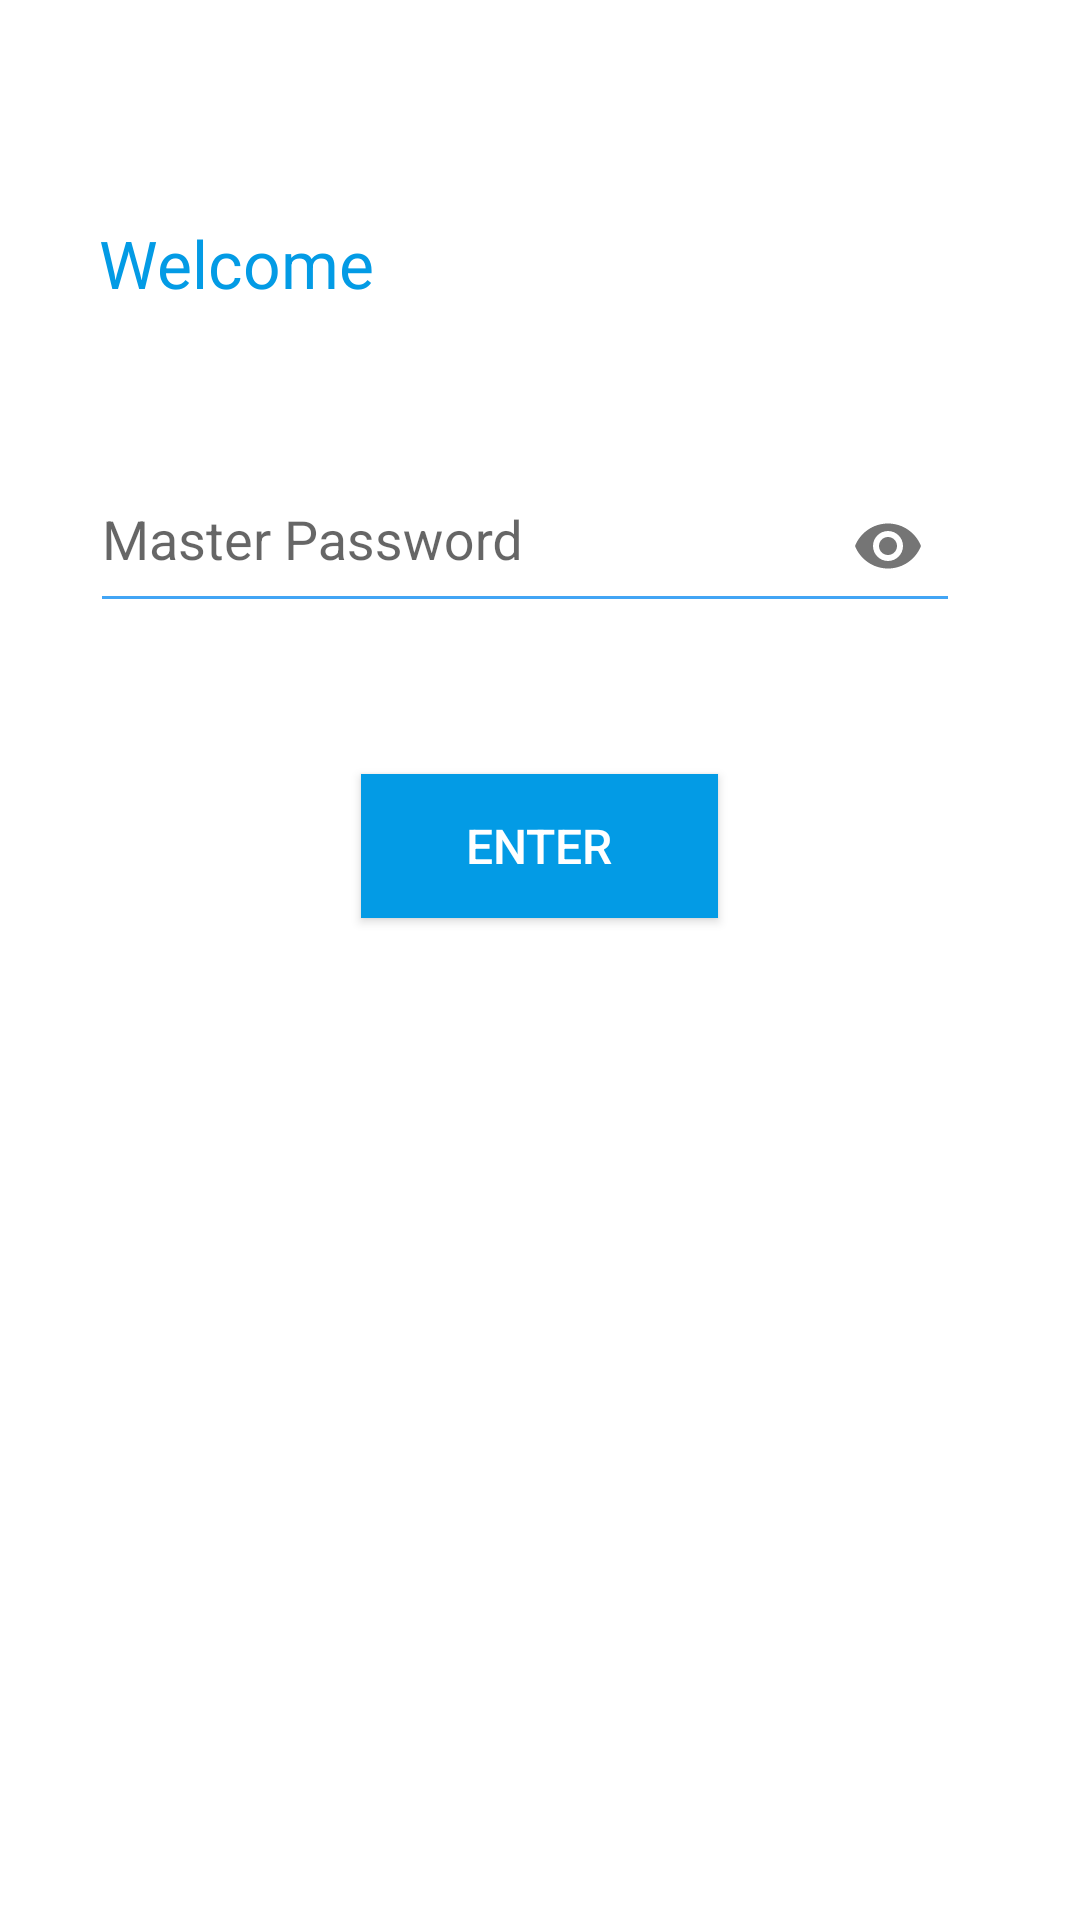

Reconstruct the res/layout file that produces this screen, plus the resources it refers to.
<!-- AndroidManifest.xml: activity theme AppTheme -->
<!-- res/layout/activity_login.xml -->
<?xml version="1.0" encoding="utf-8"?>
<RelativeLayout xmlns:android="http://schemas.android.com/apk/res/android"
    xmlns:app="http://schemas.android.com/apk/res-auto"
    xmlns:tools="http://schemas.android.com/tools"
    android:layout_width="match_parent"
    android:layout_height="match_parent"
    tools:context=".ui.activity.LoginActivity"
    android:background="@color/white">

    <TextView
        android:id="@+id/login_tv_header"
        android:layout_width="match_parent"
        android:layout_height="wrap_content"
        android:text="Welcome"
        android:layout_marginTop="65dp"
        android:layout_marginStart="25dp"
        android:layout_marginEnd="25dp"
        android:textColor="@color/colorPrimary"
        android:padding="8dp"
        android:textSize="22sp" />

    <com.google.android.material.textfield.TextInputLayout
        android:id="@+id/et_layout_1"
        android:layout_width="match_parent"
        android:layout_height="wrap_content"
        android:layout_marginTop="35dp"
        android:layout_marginStart="30dp"
        android:layout_marginEnd="40dp"
        android:theme="@style/AppTheme"
        android:backgroundTint="@color/blue_400"
        android:layout_below="@id/login_tv_header"
        app:passwordToggleEnabled="true"
        app:errorEnabled="true">
        <com.google.android.material.textfield.TextInputEditText
            android:id="@+id/login_et_password"
            android:layout_width="match_parent"
            android:layout_height="wrap_content"
            android:layout_below="@id/login_tv_header"
            android:hint="Master Password"
            android:textSize="18sp"
            android:drawableLeft="@drawable/ic_password"
            android:paddingStart="4dp"
            android:paddingEnd="15dp"
            android:paddingTop="12dp"
            android:paddingBottom="15dp"
            android:maxLines="1"
            android:maxLength="26"
            android:gravity="center_vertical"
            android:inputType="numberPassword"
            android:isScrollContainer="true"/>
    </com.google.android.material.textfield.TextInputLayout>

    <Button
        android:id="@+id/login_bt_enter"
        android:layout_width="wrap_content"
        android:layout_height="wrap_content"
        android:text="Enter"
        android:textColor="@color/white"
        android:background="@color/colorPrimary"
        android:layout_centerHorizontal="true"
        android:layout_below="@id/et_layout_1"
        android:layout_marginTop="30dp"
        android:paddingStart="35dp"
        android:paddingEnd="35dp"
        android:textSize="16sp" />

    <ImageView
        android:id="@+id/login_tv_use_sensor"
        android:layout_width="50dp"
        android:layout_height="50dp"
        android:src="@drawable/ic_baseline_fingerprint"
        android:layout_alignParentBottom="true"
        android:layout_centerHorizontal="true"
        android:layout_marginBottom="18dp"
        tools:visibility="visible"
        android:visibility="gone"
        android:contentDescription="fingerPrintIcon" />

</RelativeLayout>
<!-- resources referenced by this layout -->
<resources>
  <color name="blue_400">#42A5F5</color>
  <color name="colorPrimary">#039be5</color>
  <color name="white">#ffffff</color>
  <!-- drawable ic_baseline_fingerprint: vector/xml drawable (drawable, 3899 chars, omitted) -->
  <style name="AppTheme" parent="Theme.AppCompat.Light.NoActionBar">
          
          <item name="colorPrimary">@color/colorPrimary</item>
          <item name="colorPrimaryDark">@color/colorPrimaryDark</item>
          <item name="colorAccent">@color/colorAccent</item>
          <item name="android:windowContentTransitions">true</item>
          <item name="actionModeBackground">@color/colorPrimary</item>
          <item name="windowActionModeOverlay">true</item>
  
          <item name="popupMenuBackground">@drawable/rounded_rect</item>
          <item name="itemBackground">@drawable/rounded_rect</item>
  
          <item name="colorControlNormal">@color/blue_400</item>
          <item name="colorControlActivated">@color/blue_400</item>
          <item name="colorControlHighlight">@color/blue_400</item>
      </style>
  <color name="colorPrimaryDark">#006db3</color>
  <color name="colorAccent">#819ca9</color>
  <!-- drawable rounded_rect (drawable) -->
  <?xml version="1.0" encoding="UTF-8"?>
  <shape xmlns:android="http://schemas.android.com/apk/res/android"
      xmlns:tools="http://schemas.android.com/tools"
      android:id="@+id/backgroundId">
  
      <padding android:left="2dp"
          android:top="2dp"
          android:right="2dp"
          android:bottom="2dp" />
      <corners android:radius="8dp" />
      <solid android:color="@color/white"
          tools:ignore="PrivateResource" />
  
  </shape>
</resources>
